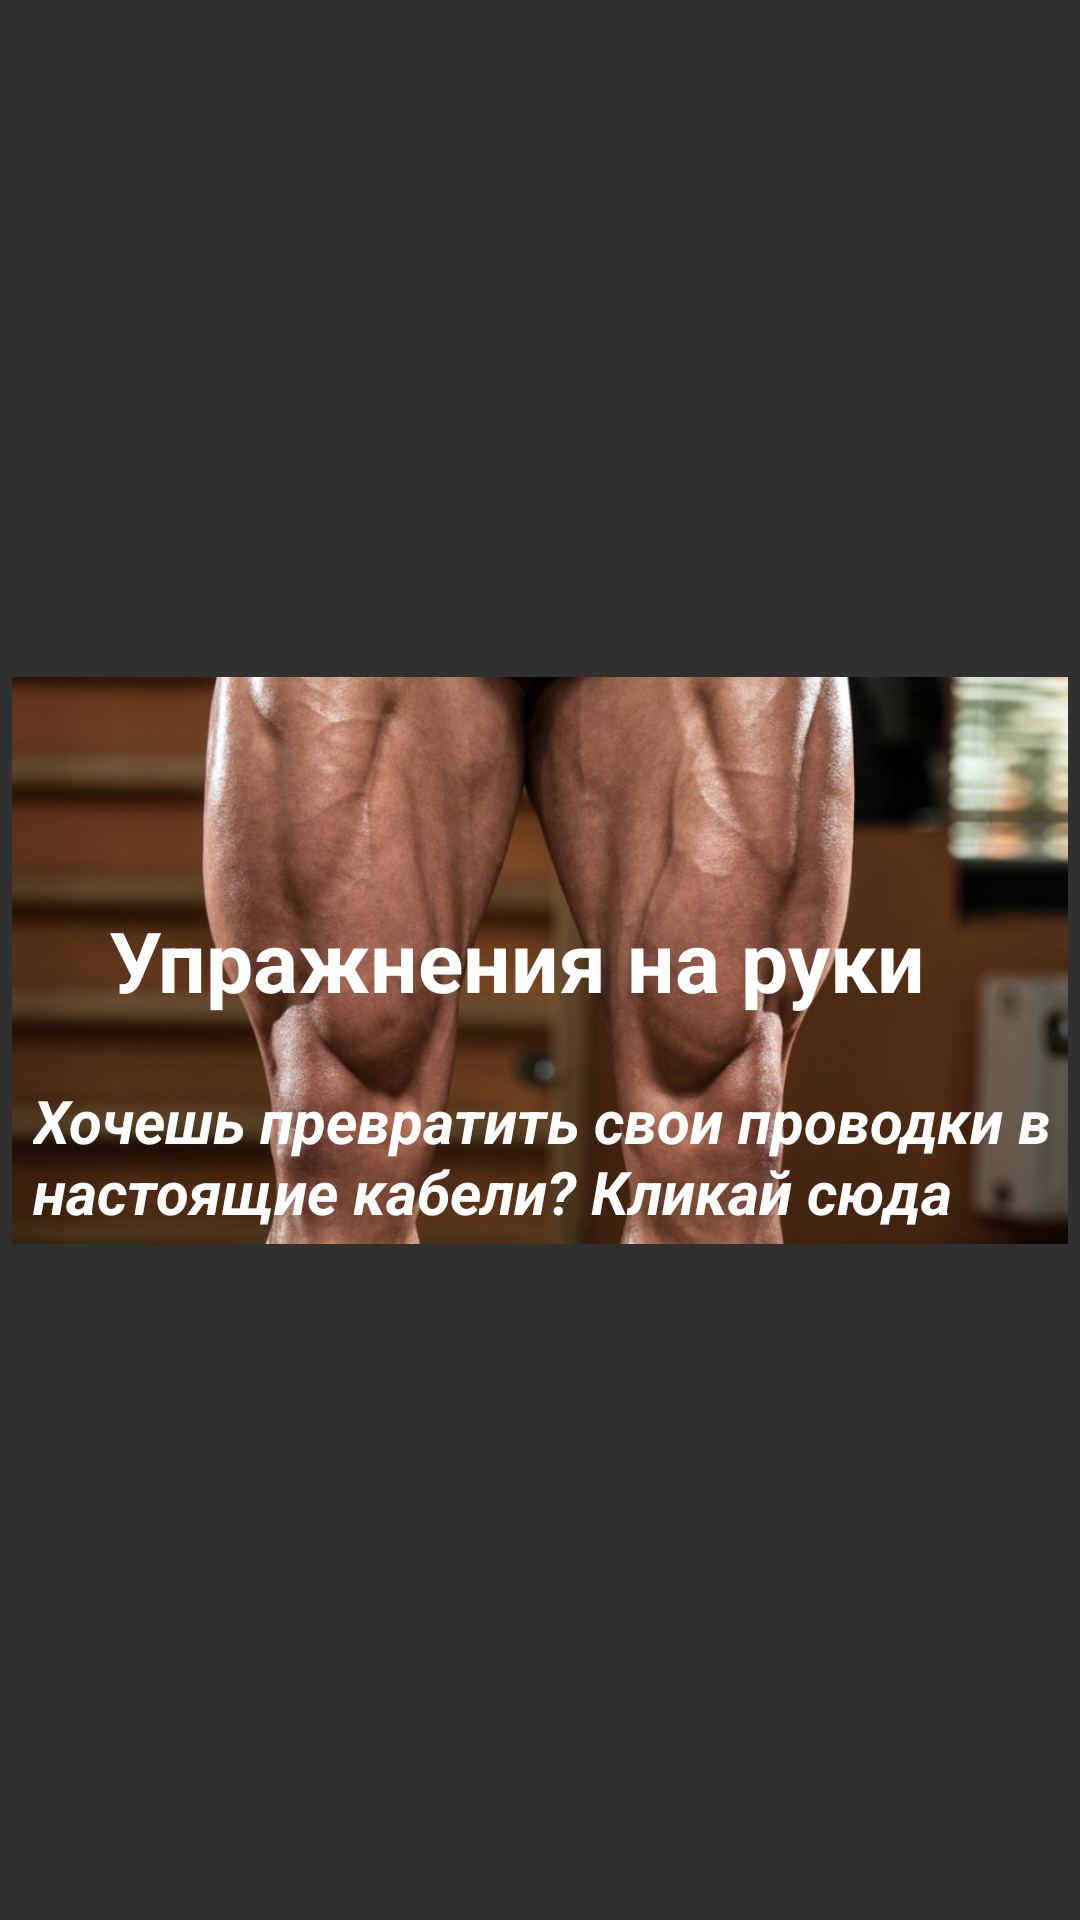

Produce the Android XML layout that renders to this screen, including the resource entries it uses.
<!-- AndroidManifest.xml: application theme Theme.AppCompat -->
<!-- res/layout/fragment_food_item.xml -->
<?xml version="1.0" encoding="utf-8"?>
<androidx.constraintlayout.widget.ConstraintLayout xmlns:android="http://schemas.android.com/apk/res/android"
    xmlns:app="http://schemas.android.com/apk/res-auto"
    xmlns:tools="http://schemas.android.com/tools"
    android:layout_width="match_parent"
    android:layout_height="wrap_content"
    android:padding="4dp">

    <ImageView
        android:id="@+id/eatingImageView"
        android:layout_width="match_parent"
        android:layout_height="205dp"
        android:padding="8dp"
        android:scaleType="centerCrop"
        android:src="@drawable/nogii"
        app:layout_constraintBottom_toBottomOf="parent"
        app:layout_constraintEnd_toEndOf="parent"
        app:layout_constraintStart_toStartOf="parent"
        app:layout_constraintTop_toTopOf="parent" />

    <TextView
        android:id="@+id/eatingTextItem"
        android:layout_width="wrap_content"
        android:layout_height="wrap_content"
        android:layout_marginStart="32dp"
        android:layout_marginBottom="84dp"
        android:gravity="bottom|center"
        android:text="Упражнения на руки"
        android:textColor="@color/white"
        android:textSize="28sp"
        android:textStyle="bold"
        app:layout_constraintBottom_toBottomOf="@+id/eatingImageView"
        app:layout_constraintStart_toStartOf="@+id/eatingImageView" />

    <TextView
        android:id="@+id/eatingSupportTextItem"
        android:layout_width="350dp"
        android:layout_height="wrap_content"
        android:layout_marginStart="12dp"
        android:layout_marginBottom="12dp"
        android:text="Хочешь превратить свои проводки в настоящие кабели? Кликай сюда"
        android:textColor="@color/white"
        android:textSize="20sp"
        android:textStyle="bold|italic"
        app:layout_constraintBottom_toBottomOf="@+id/eatingImageView"
        app:layout_constraintEnd_toEndOf="parent"
        app:layout_constraintStart_toStartOf="@+id/eatingImageView" />

</androidx.constraintlayout.widget.ConstraintLayout>
<!-- resources referenced by this layout -->
<resources>
  <color name="white">#FFFFFFFF</color>
  <!-- drawable nogii: png bitmap (drawable, 431402 bytes) -->
</resources>
